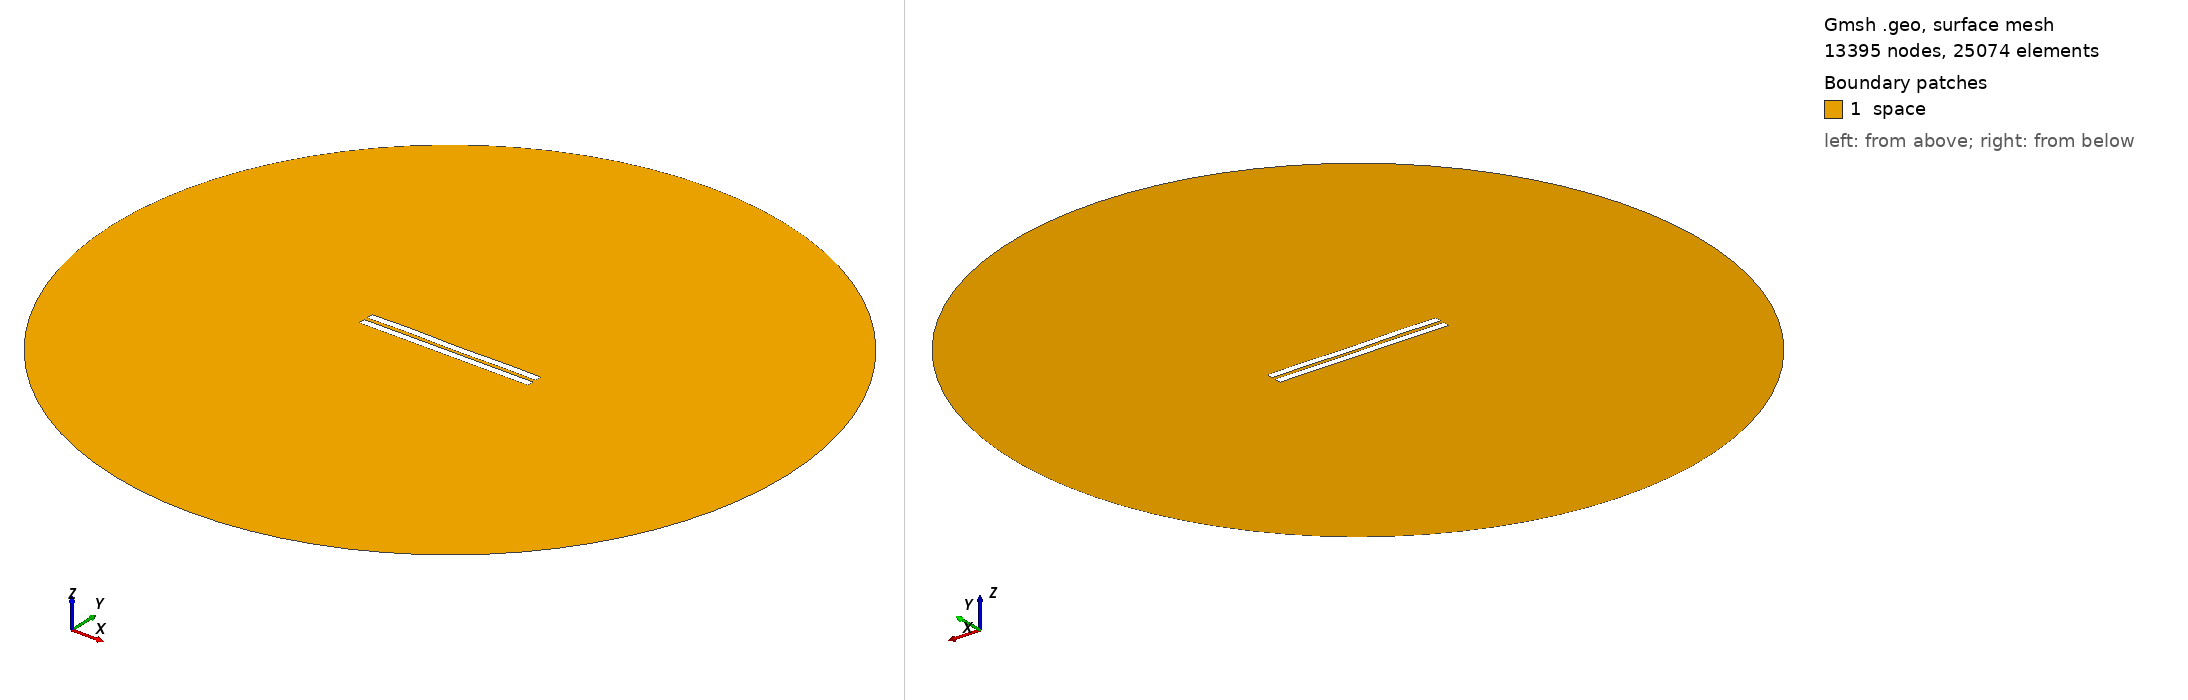

Gmsh geometry script, surface-meshed: 13395 nodes, 25074 surface elements. Boundary patches (legend numbers): 1 space. Left view from above one corner, right view from below the opposite corner. Legend entries are the model's physical surfaces. The drawing asked Gmsh for element sizes between 1% and 20% of the model's largest extent; the script's own settings can give other sizes.

=== 2195.geo (drawn) ===
//---------------------------------------
// Geometry kernel
//---------------------------------------

SetFactory("OpenCASCADE");



//---------------------------------------
// Parameters of the geometry
//---------------------------------------

// Overetch of the upper plate
overetch = 0.0;

// Distance between the plates
distance = 2.25;

// Discretization over the x axis (for the deformation)
nx = 50; 

// Length of the plate
L = 100 - overetch; 

// Number of modes
n = 4; 

// 1st mode coefficient
coeff(1) = 0.0;
beta(1) = 0.596864 * 3.1415926535 / L;

// 2nd mode coefficient
coeff(2) = 0.0;
beta(2) = 1.49418 * 3.1415926535 / L;

// 3rd mode coefficient
coeff(3) = 0.07499999999999998;
beta(3) = 2.50025 * 3.1415926535 / L;

// 4th mode coefficient
coeff(4) = 0.15;
beta(4) = 3.49999 * 3.1415926535 / L;



//---------------------------------------
// Upper plate (deformed rectangle)
//---------------------------------------

// Coordiantes of the upper plate
xmin = -50;
xmax = 50 - overetch;

// Height of the upper plate
yheight = 4 - 2 * overetch;

// Indexes of the points
UpperID[] = {};
LowerID[] = {};
LeftID[] = {};
RightID[] = {};

// Point index
p = 1;

// Horizontal edges
For i In {1:nx}
    x = xmin + (i-1)*(xmax - xmin)/(nx-1);

    y_bottom = distance / 2 + overetch;
    For j In {1:n}
        C = (Cosh(beta(j)*L) + Cos(beta(j)*L)) / (Sinh(beta(j)*L) + Sin(beta(j)*L));
        y_bottom  = y_bottom + coeff(j) * (Cosh(beta(j)*(x+50)) - Cos(beta(j)*(x+50)) - C * (Sinh(beta(j)*(x+50)) - Sin(beta(j)*(x+50))));
    EndFor

    y_top = y_bottom + yheight;

    Point(p) = {x, y_top, 0, 1.0};
    UpperID[i] = p;
    p = p + 1;

    Point(p) = {x, y_bottom, 0, 1.0};
    LowerID[i] = p;
    p = p + 1;
EndFor

// Create point lists
UpperPts[] = {}; LowerPts[] = {};
For i In {1:nx}
  UpperPts[] += {UpperID[i]};
  LowerPts[] += {LowerID[i]};
EndFor

// Build splines
Spline(1) = {UpperPts[]};
Spline(2) = {LowerPts[]};
Line(3) = {LowerPts[nx-1], UpperPts[nx-1]};
Line(4) = {LowerPts[0], UpperPts[0]};

// Build the plane surface
Curve Loop(1) = {2, 3, -1, -4};
Plane Surface(1) = {1};



//---------------------------------------
// Lower plate (rectangle)
//---------------------------------------

// Vertices
Point(1001) = {-50, -1, 0, 1.0};
Point(1002) = { 50, -1, 0, 1.0};
Point(1003) = { 50,  -5, 0, 1.0};
Point(1004) = {-50,  -5, 0, 1.0};

// Edges
Line(5) = {1001, 1002};
Line(6) = {1002, 1003};
Line(7) = {1003, 1004};
Line(8) = {1004, 1001};

// Plane surface
Line Loop(2) = {5, 6, 7, 8};
Plane Surface(2) = {2}; 



//---------------------------------------
// Outer (fictious) boundary
//---------------------------------------

// Points
Point(1005) = {0, 0, 0};       // Center
Point(1006) = {200, 0, 0};     // Start point
Point(1007) = {0, 200, 0};     // 90 degrees
Point(1008) = {-200, 0, 0};    // 180 degrees
Point(1009) = {0, -200, 0};    // 270 degrees

// Circle arcs (each needs start, center, end)
Circle(9) = {1006, 1005, 1007};
Circle(10) = {1007, 1005, 1008};
Circle(11) = {1008, 1005, 1009};
Circle(12) = {1009, 1005, 1006};

// Plane surface for the entire domain
Curve Loop(3) = {9, 10, 11, 12};
Surface(3) = {3};

// Subtract the plates from the whole domain to obtain the actual domain where we want to solve the equations
BooleanDifference{ Surface{3}; Delete; }{ Surface{1}; Surface{2}; Delete; }




//---------------------------------------
// Transfinite Lines/Curves
//---------------------------------------

// Set the number of points on the boundaries
r = 7;

// Plates
Transfinite Curve {1, 2} = 50*r Using Progression 1;
Transfinite Curve {3, 4} = 2*r Using Progression 1;
Transfinite Line {5, 7} = 50*r Using Progression 1;
Transfinite Line {6, 8} = 2*r Using Progression 1;

// Outer boundary
Transfinite Line {9, 10, 11, 12} = 20 Using Progression 1;



//---------------------------------------
// Physical groups
//---------------------------------------                

// Physical curves (boundaries)
Physical Line("force_segment", 10) = {2};
Physical Line("upper_plate", 11) = {1, 3, 4};
Physical Line("lower_plate", 12) = {5, 6, 7, 8};
Physical Line("boundary", 20) = {9, 10, 11, 12};

// Physical Surfaces
Physical Surface("space", 30) = {3};



//---------------------------------------
// 6. Generate the Mesh
//---------------------------------------

// 2D mesh generation
Mesh 2;
